Run: headless pygame with SDL's dummy video driver; simulated clock (each Clock.tick advances the game by its frame time, no real sleeping); random seed 0; keys injected as events and as key.get_pressed() state; no mouse input.
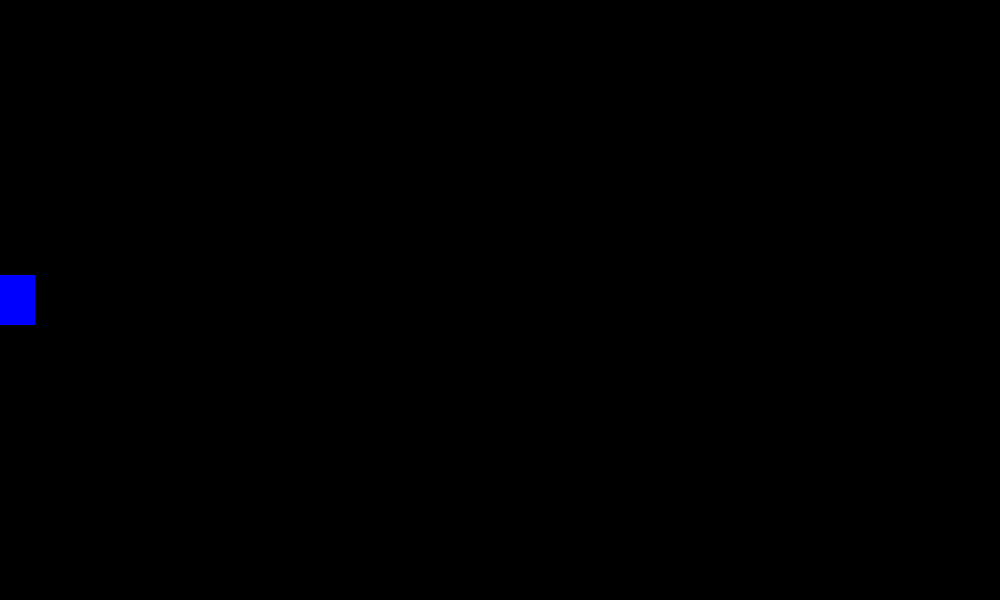
Frame 1 of 4 · flips 1–60 · no input
Frame 2 of 4 · flips 61–180 · tapped SPACE, RETURN · held RIGHT (→), D · screen unchanged from frame 1, image omitted
Frame 3 of 4 · flips 181–300 · held DOWN (↓), S · screen unchanged from frame 2, image omitted
Frame 4 of 4 · flips 301–420 · held LEFT (←), A, UP (↑), W · screen unchanged from frame 3, image omitted

The pygame program that drew these frames:

import pygame
import os
import sys



pygame.init()
size = width, height = 1000, 600
screen = pygame.display.set_mode(size)
pygame.display.set_caption("My game")
clock = pygame.time.Clock()
running = True
color1 = (0, 0, 0)
color2 = (255, 255, 255)
color3 = (255, 0, 0)
color4 = (0, 255, 0)
color5 = (0, 0, 255)
FPS = 30

class Player(pygame.sprite.Sprite):
    def __init__(self):
        pygame.sprite.Sprite.__init__(self)
        self.image = pygame.Surface((70, 50))
        self.image.fill(color5)
        self.rect = self.image.get_rect()
        self.rect.center = (0, height // 2)

    def update(self):
        pass

def terminate(self):
    pygame.quit()
    sys.exit()

my_sprites = pygame.sprite.Group()
player = Player()
my_sprites.add(player)

while running:
    for event in pygame.event.get():
        if event.type == pygame.QUIT:
            terminate()
    screen.fill(color1)
    my_sprites.draw(screen)
    pygame.display.flip()
